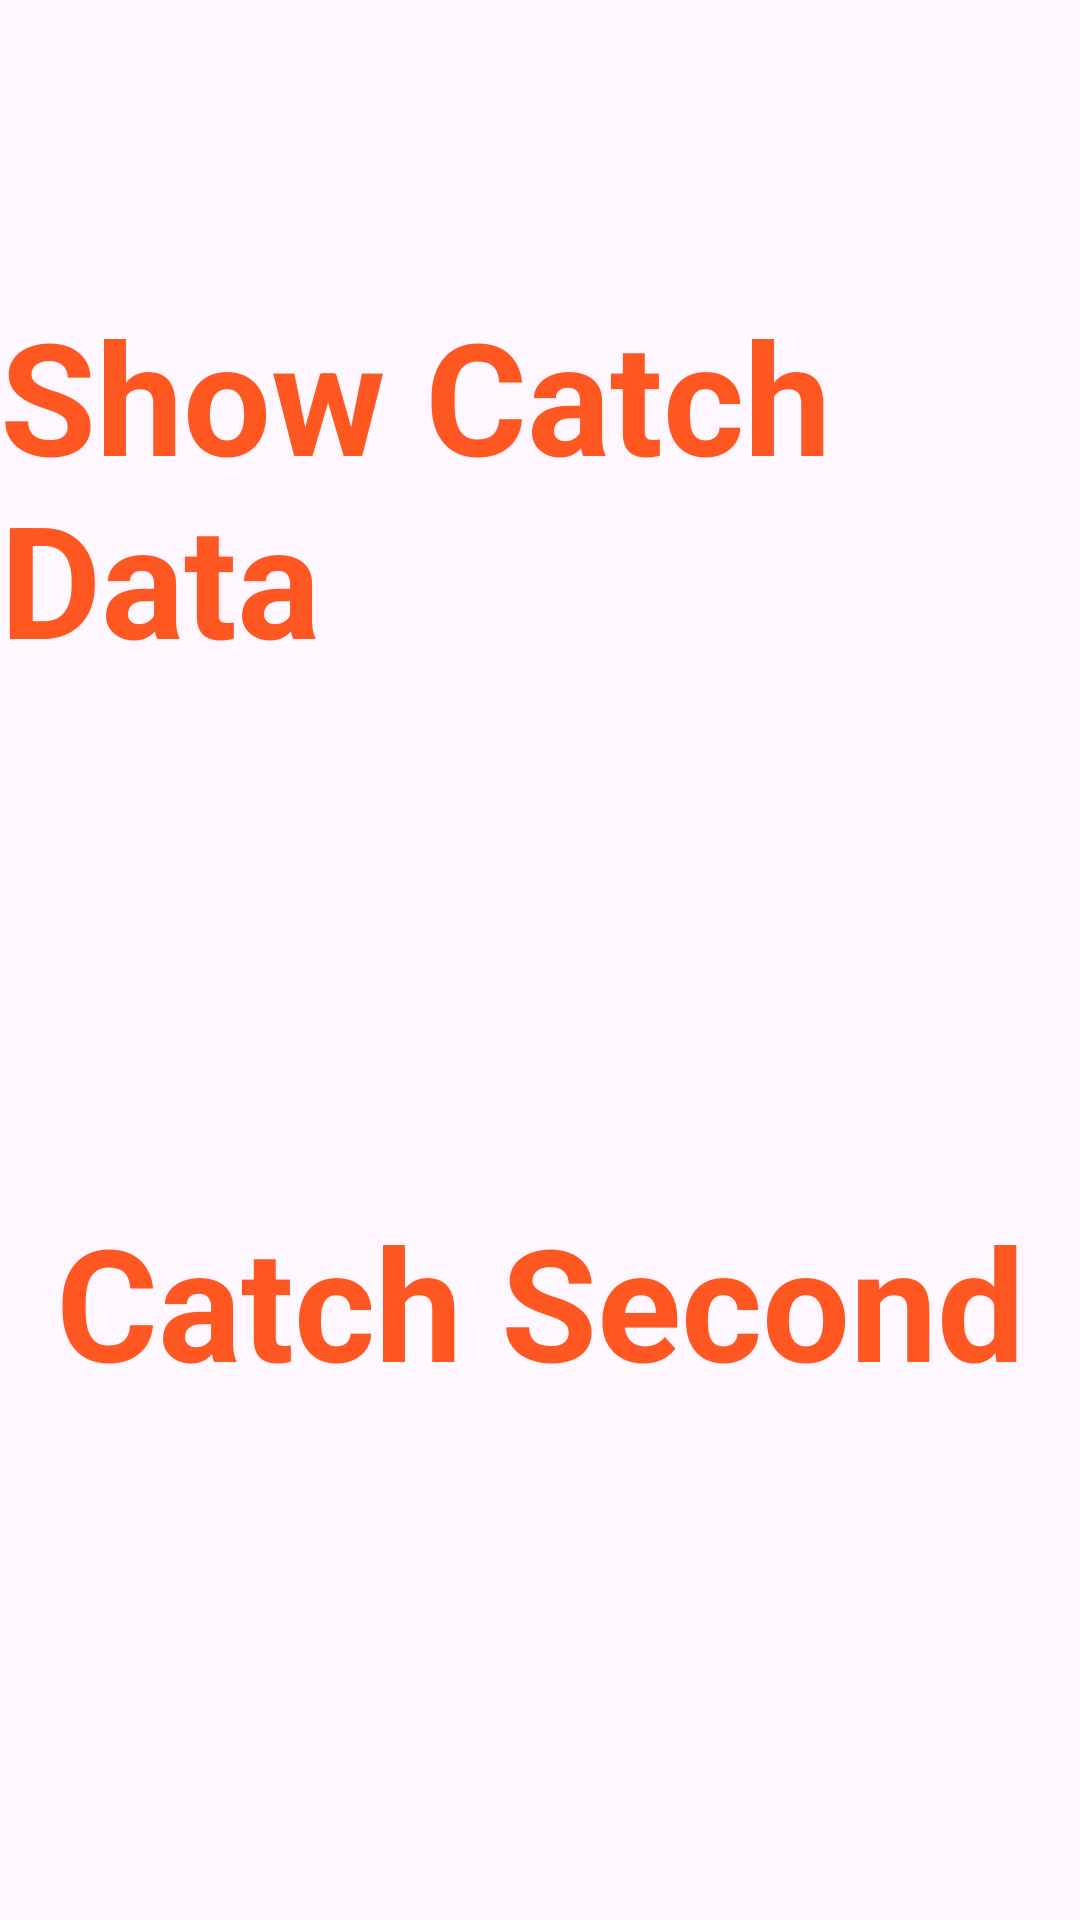

Write the Android layout XML for this screen, with the resource values it uses.
<!-- AndroidManifest.xml: application theme Theme.KotlinLecturesSeries -->
<!-- res/layout/activity_second.xml -->
<?xml version="1.0" encoding="utf-8"?>
<androidx.constraintlayout.widget.ConstraintLayout xmlns:android="http://schemas.android.com/apk/res/android"
    xmlns:app="http://schemas.android.com/apk/res-auto"
    xmlns:tools="http://schemas.android.com/tools"
    android:layout_width="match_parent"
    android:layout_height="match_parent"
    tools:context=".SecondActivity">

    <TextView
        android:id="@+id/textView2"
        android:layout_width="wrap_content"
        android:layout_height="wrap_content"
        android:text="Catch Second"
        android:textColor="#FF5722"
        android:textSize="52sp"
        android:textStyle="bold"
        app:layout_constraintBottom_toBottomOf="parent"
        app:layout_constraintEnd_toEndOf="parent"
        app:layout_constraintStart_toStartOf="parent"
        app:layout_constraintTop_toBottomOf="@+id/textView" />

    <TextView
        android:id="@+id/textView"
        android:layout_width="wrap_content"
        android:layout_height="wrap_content"
        android:text="Show Catch Data"
        android:textColor="#FF5722"
        android:textSize="52sp"
        android:textStyle="bold"
        app:layout_constraintBottom_toBottomOf="parent"
        app:layout_constraintEnd_toEndOf="parent"
        app:layout_constraintStart_toStartOf="parent"
        app:layout_constraintTop_toTopOf="parent"
        app:layout_constraintVertical_bias="0.19" />
</androidx.constraintlayout.widget.ConstraintLayout>
<!-- resources referenced by this layout -->
<resources>
  <style name="Theme.KotlinLecturesSeries" parent="Base.Theme.KotlinLecturesSeries" />
  <style name="Base.Theme.KotlinLecturesSeries" parent="Theme.Material3.DayNight.NoActionBar">
          
          
      </style>
</resources>
